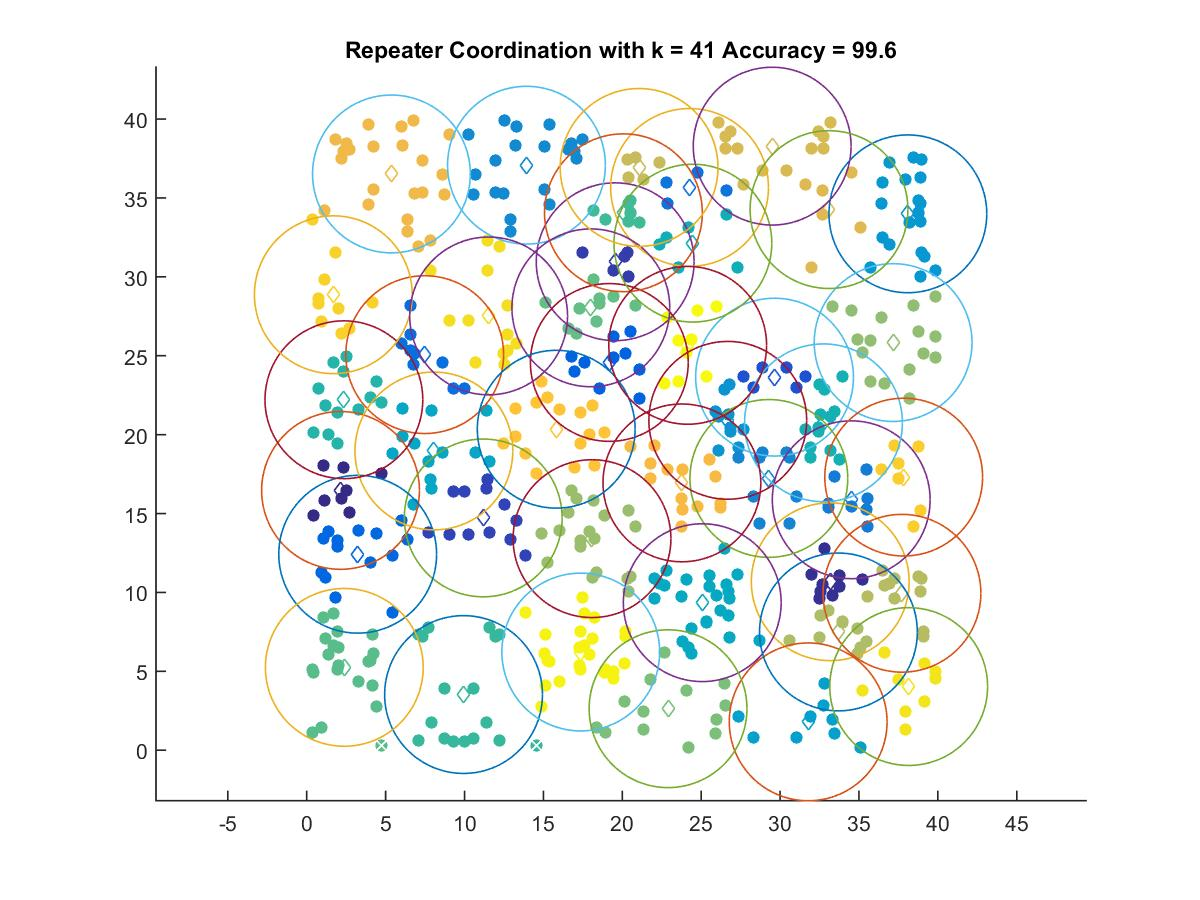

The table this chart was drawn from, first rows:
2.1414, 16.464
33.18, 10.68
19.55, 30.96
11.19, 14.72
29.65, 23.64
19.18, 24.57
3.23, 12.42
7.476, 25.07
24.26, 35.67
34.51, 15.87
29.29, 17.22
13.93, 37.08
26.68, 20.91
38.1, 33.99
31.78, 1.796
8.058, 18.96
25.07, 9.35
24.47, 32.14
32.75, 20.75
2.355, 22.21
9.938, 3.528
20.07, 34.06
2.381, 5.25
18.01, 28.04
22.9, 2.629
37.16, 25.84
18.08, 13.41
33.7, 7.495
37.72, 9.946
21.06, 36.94
29.5, 38.28
33.1, 34.26
5.369, 36.52
23.78, 16.94
15.81, 20.34
37.83, 17.31
1.685, 28.87
11.53, 27.52
38.15, 4.034
17.37, 6.222
24.14, 25.66
